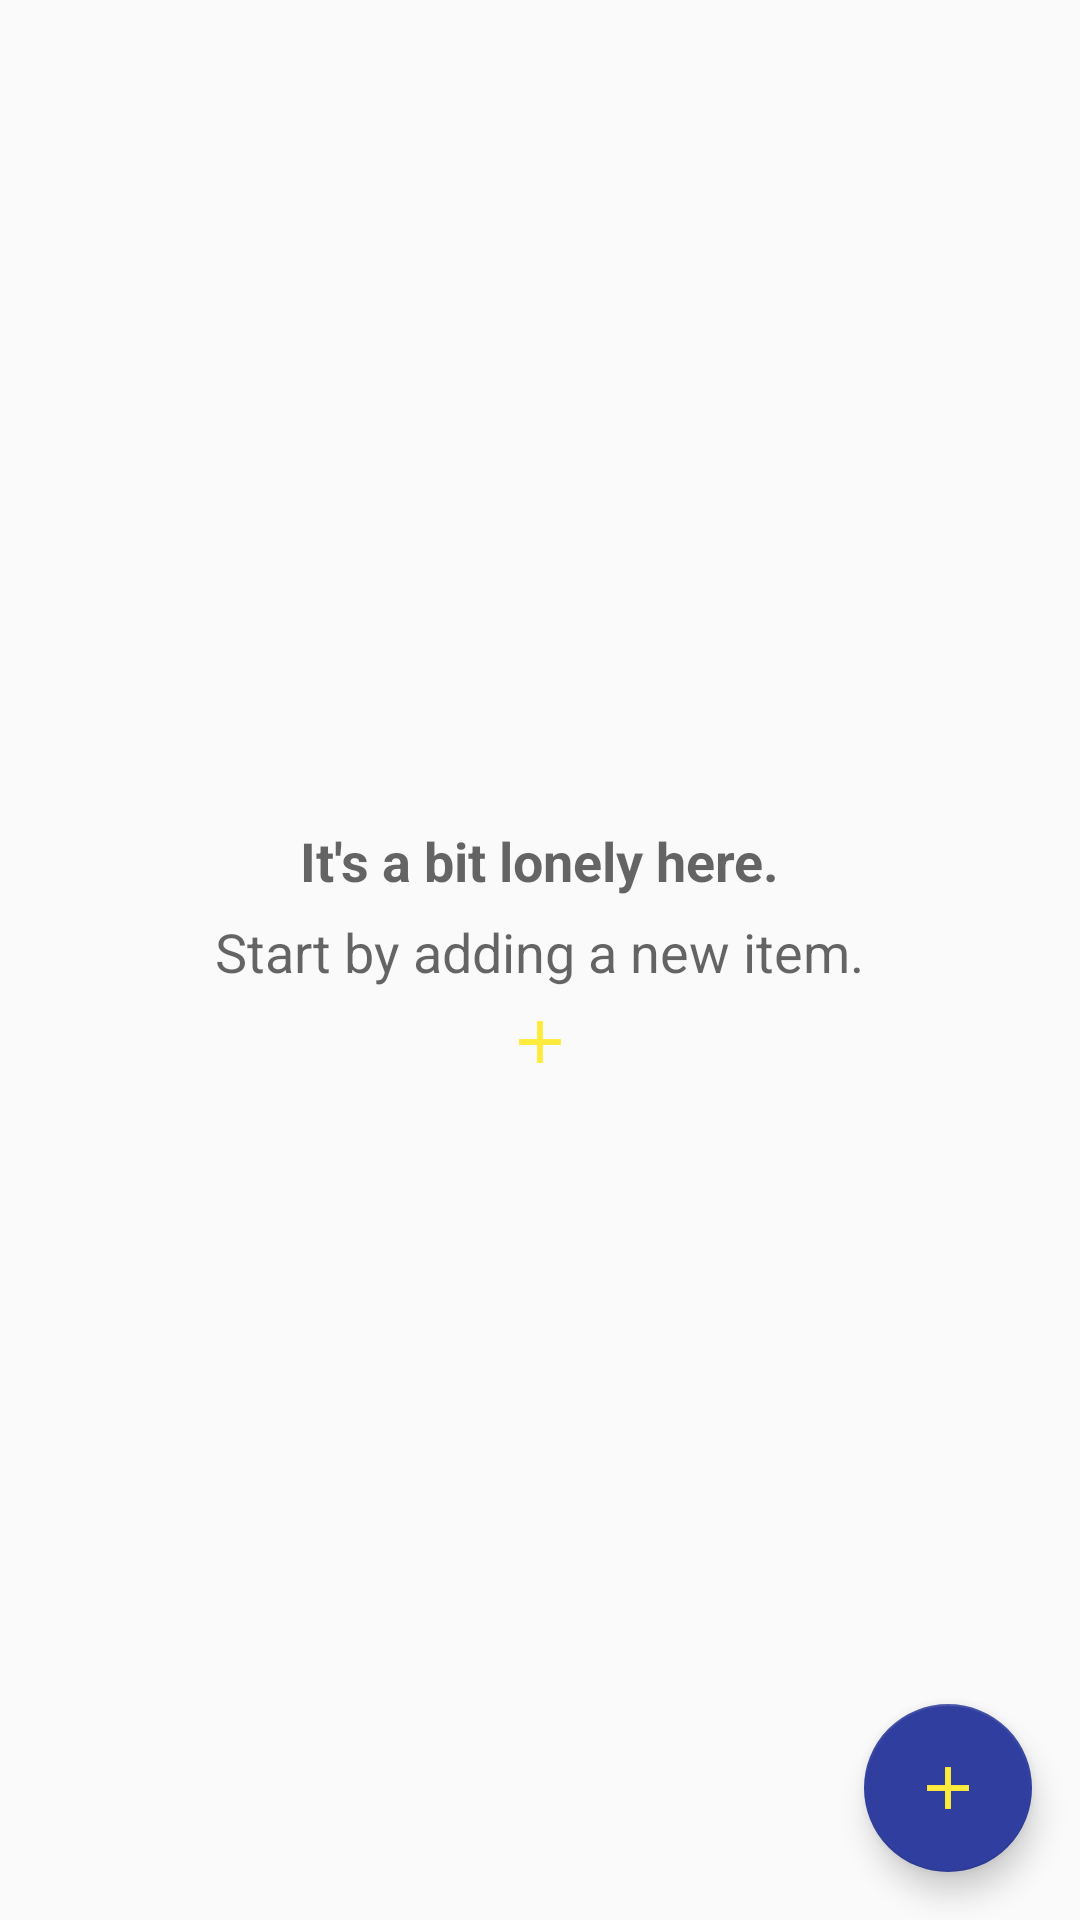

Produce the Android XML layout that renders to this screen, including the resource entries it uses.
<!-- AndroidManifest.xml: application theme AppTheme -->
<!-- res/layout/activity_main.xml -->
<?xml version="1.0" encoding="utf-8"?>
<RelativeLayout xmlns:android="http://schemas.android.com/apk/res/android"
    xmlns:app="http://schemas.android.com/apk/res-auto"
    xmlns:tools="http://schemas.android.com/tools"
    android:layout_width="match_parent"
    android:layout_height="match_parent"
    tools:context="com.example.root.inventory_app.MainActivity">

    <ListView
        android:id="@+id/list_view"
        android:layout_width="match_parent"
        android:layout_height="wrap_content" />

    <RelativeLayout
        android:id="@+id/empty_view"
        android:layout_width="wrap_content"
        android:layout_height="wrap_content"
        android:layout_centerInParent="true">

        <ImageView
            style="@style/empty_view_icon"
            android:layout_below="@+id/empty_view_text_subtitle"
            android:contentDescription="@string/add_icon"
            android:src="@drawable/ic_action_add" />

        <TextView
            android:id="@+id/empty_view_text"
            style="@style/empty_view_text"
            android:text="@string/empty_view_text"
            android:textStyle="bold" />

        <TextView
            android:id="@+id/empty_view_text_subtitle"
            style="@style/empty_view_text"
            android:layout_below="@+id/empty_view_text"
            android:paddingTop="@dimen/padding_6dp"
            android:text="@string/empty_view_text_subtitle" />

    </RelativeLayout>

    <android.support.design.widget.FloatingActionButton
        android:id="@+id/fab"
        style="@style/fab_button"
        android:src="@drawable/ic_action_add" />

</RelativeLayout>
<!-- resources referenced by this layout -->
<resources>
  <dimen name="padding_6dp">6dp</dimen>
  <!-- drawable ic_action_add: png bitmap (drawable-hdpi, 261 bytes) -->
  <string name="add_icon">Image for adding a new item.</string>
  <string name="empty_view_text">It\'s a bit lonely here.</string>
  <string name="empty_view_text_subtitle">Start by adding a new item.</string>
  <style name="empty_view_icon" parent="AppTheme">
          <item name="android:layout_width">wrap_content</item>
          <item name="android:layout_height">wrap_content</item>
          <item name="android:layout_centerHorizontal">true</item>
          <item name="android:padding">@dimen/padding_6dp</item>
      </style>
  <style name="empty_view_text" parent="AppTheme">
          <item name="android:layout_width">wrap_content</item>
          <item name="android:layout_height">wrap_content</item>
          <item name="android:layout_centerHorizontal">true</item>
          <item name="android:fontFamily">sans-serif</item>
          <item name="android:textAppearance">?android:textAppearanceMedium</item>
      </style>
  <style name="fab_button" parent="AppTheme">
          <item name="android:layout_width">wrap_content</item>
          <item name="android:layout_height">wrap_content</item>
          <item name="android:layout_alignParentBottom">true</item>
          <item name="android:layout_alignParentRight">true</item>
          <item name="android:layout_margin">@dimen/layout_margin_16dp</item>
      </style>
  <style name="AppTheme" parent="Theme.AppCompat.DayNight.DarkActionBar">
          
          <item name="colorPrimary">@color/colorPrimary</item>
          <item name="colorPrimaryDark">@color/colorPrimaryDark</item>
          <item name="colorAccent">@color/colorAccent</item>
      </style>
  <dimen name="layout_margin_16dp">16dp</dimen>
  <color name="colorPrimary">#FDD835</color>
  <color name="colorPrimaryDark">#F9A825</color>
  <color name="colorAccent">#303f9f</color>
</resources>
